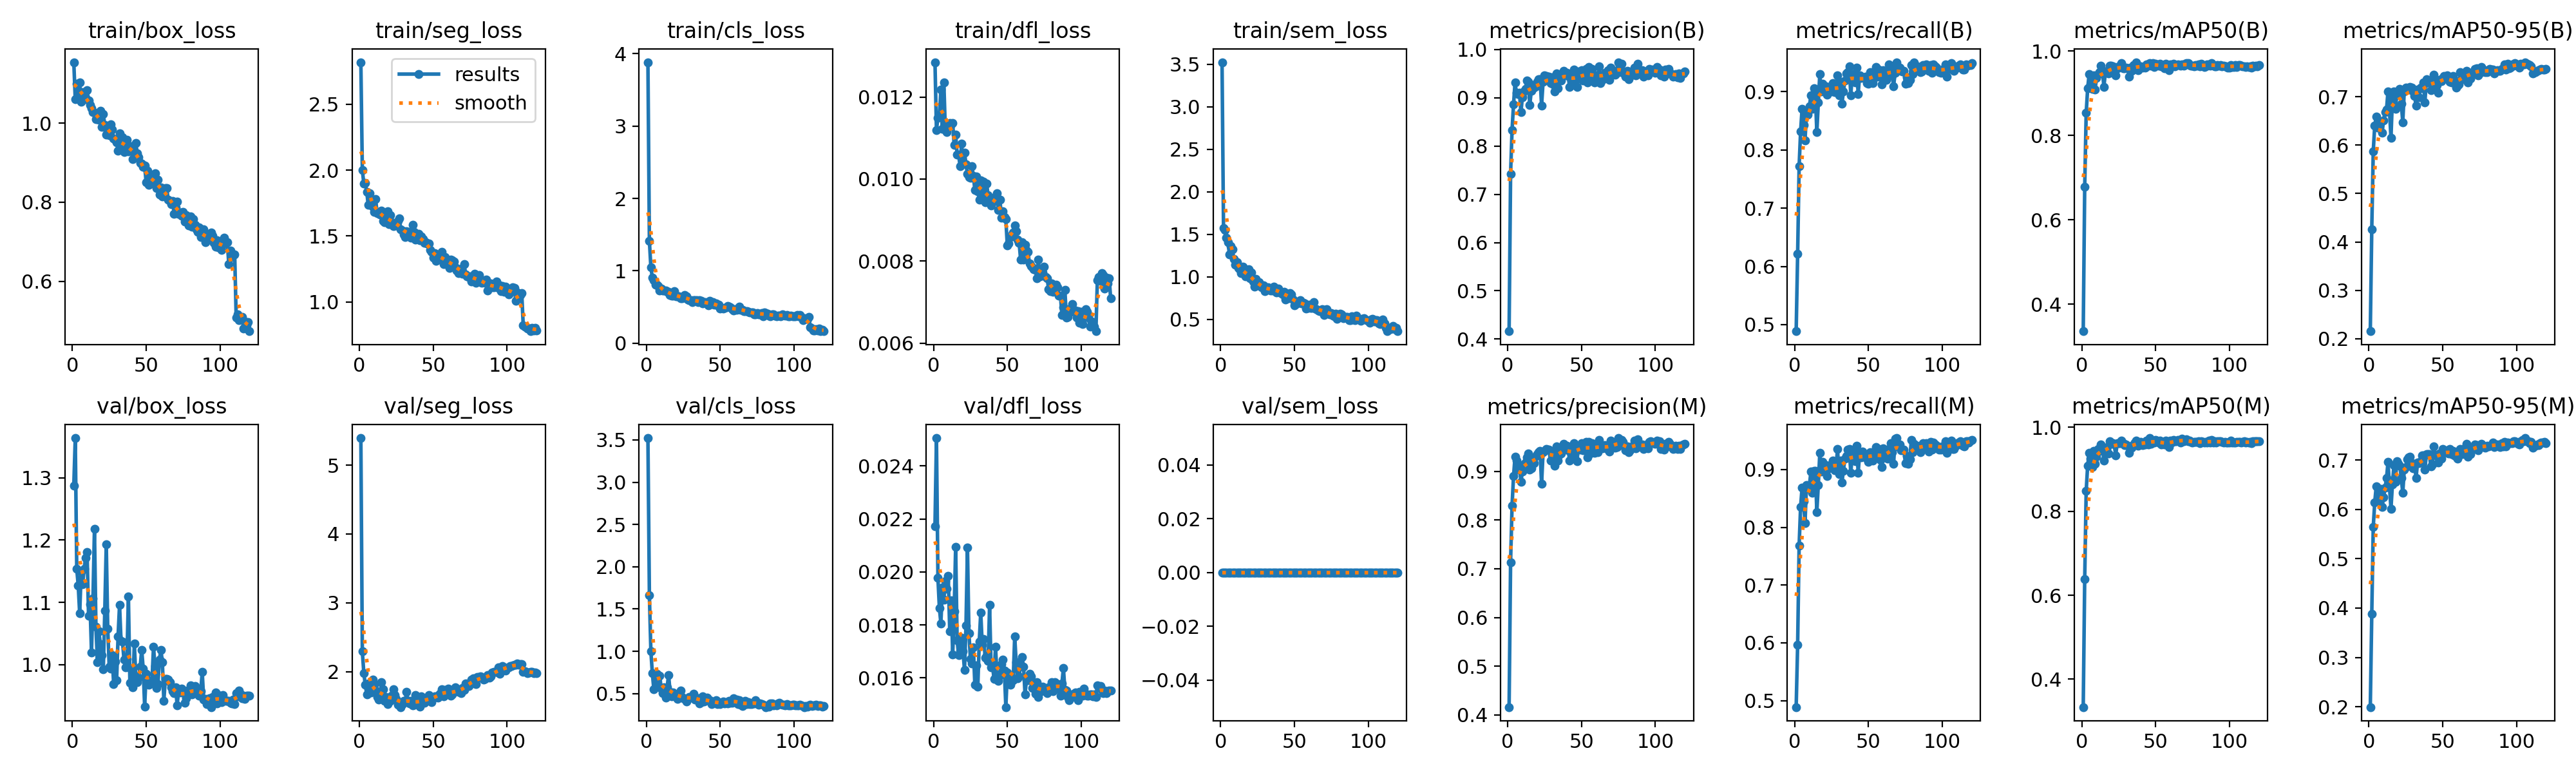

The table this chart was drawn from, first rows:
epoch, time, train/box_loss, train/seg_loss, train/cls_loss, train/dfl_loss, train/sem_loss, metrics/precision(B), metrics/recall(B), metrics/mAP50(B), metrics/mAP50-95(B), metrics/precision(M), metrics/recall(M), metrics/mAP50(M), metrics/mAP50-95(M), val/box_loss, val/seg_loss, val/cls_loss, val/dfl_loss, val/sem_loss, lr/pg0, lr/pg1, lr/pg2, lr/pg3
1, 106.1, 1.154, 2.819, 3.883, 0.01285, 3.524, 0.4163, 0.4887, 0.336, 0.2155, 0.4163, 0.4887, 0.3337, 0.1993, 1.287, 5.394, 3.522, 0.02173, 0, 0.002206, 0.0007354, 0.002206, 0.0007354
2, 196.9, 1.06, 2.003, 1.412, 0.0112, 1.573, 0.7429, 0.6214, 0.6777, 0.4266, 0.7135, 0.5968, 0.6383, 0.3876, 1.364, 2.292, 1.661, 0.02505, 0, 0.004429, 0.001476, 0.004429, 0.001476
3, 283.9, 1.099, 1.897, 1.049, 0.01149, 1.554, 0.8336, 0.7717, 0.8534, 0.5873, 0.8295, 0.7679, 0.848, 0.5642, 1.154, 1.982, 1, 0.01977, 0, 0.006648, 0.002216, 0.006648, 0.002216
4, 368.7, 1.071, 1.903, 0.9048, 0.01154, 1.462, 0.886, 0.8321, 0.9114, 0.64, 0.8895, 0.8354, 0.9091, 0.6137, 1.127, 1.806, 0.7414, 0.01863, 0, 0.007009, 0.002336, 0.007009, 0.002336
5, 453.2, 1.103, 1.835, 0.8683, 0.01218, 1.409, 0.9314, 0.8705, 0.9453, 0.6588, 0.9293, 0.8686, 0.9384, 0.6462, 1.082, 1.671, 0.5524, 0.01806, 0, 0.007001, 0.002334, 0.007001, 0.002334
6, 537.8, 1.054, 1.734, 0.8033, 0.01123, 1.264, 0.9104, 0.8431, 0.9197, 0.6364, 0.9218, 0.8447, 0.9254, 0.6178, 1.149, 1.823, 0.7018, 0.01941, 0, 0.00699, 0.00233, 0.00699, 0.00233
7, 621.2, 1.079, 1.823, 0.8067, 0.01236, 1.359, 0.9077, 0.8168, 0.9101, 0.6377, 0.903, 0.8075, 0.9058, 0.619, 1.129, 1.827, 0.7326, 0.01895, 0, 0.006977, 0.002326, 0.006977, 0.002326
8, 705.1, 1.06, 1.738, 0.7863, 0.0112, 1.325, 0.9105, 0.8636, 0.9418, 0.6479, 0.9119, 0.8736, 0.9444, 0.6408, 1.154, 1.695, 0.5799, 0.01966, 0, 0.006962, 0.002321, 0.006962, 0.002321
9, 788.7, 1.064, 1.72, 0.7255, 0.01114, 1.208, 0.8702, 0.8602, 0.9085, 0.6256, 0.8778, 0.8678, 0.9136, 0.6053, 1.172, 1.88, 0.713, 0.01936, 0, 0.006944, 0.002315, 0.006944, 0.002315
10, 872.2, 1.083, 1.682, 0.7533, 0.01132, 1.138, 0.9011, 0.8755, 0.9363, 0.6513, 0.8991, 0.8736, 0.9305, 0.6243, 1.181, 1.805, 0.559, 0.01985, 0, 0.006924, 0.002308, 0.006924, 0.002308
11, 955.9, 1.057, 1.781, 0.7243, 0.01136, 1.17, 0.9129, 0.8943, 0.9458, 0.6685, 0.9136, 0.8962, 0.9486, 0.6438, 1.079, 1.721, 0.5082, 0.01775, 0, 0.006902, 0.002301, 0.006902, 0.002301
12, 1041, 1.046, 1.673, 0.7277, 0.01133, 1.102, 0.9184, 0.8702, 0.9493, 0.6741, 0.9175, 0.8599, 0.9436, 0.6634, 1.097, 1.63, 0.5729, 0.01893, 0, 0.006877, 0.002292, 0.006877, 0.002292
13, 1125, 1.038, 1.679, 0.7309, 0.01136, 1.092, 0.9354, 0.9057, 0.9653, 0.7115, 0.9286, 0.8981, 0.9593, 0.6957, 1.019, 1.595, 0.4508, 0.01688, 0, 0.00685, 0.002283, 0.00685, 0.002283
14, 1210, 1.028, 1.661, 0.7066, 0.01084, 1.041, 0.9334, 0.8962, 0.9534, 0.6717, 0.9357, 0.8981, 0.9518, 0.6459, 1.107, 1.684, 0.5712, 0.01851, 0, 0.006821, 0.002274, 0.006821, 0.002274
15, 1293, 1.026, 1.692, 0.7108, 0.01109, 1.118, 0.8849, 0.8302, 0.9155, 0.6146, 0.9031, 0.8267, 0.92, 0.6013, 1.218, 1.849, 0.7224, 0.02095, 0, 0.006789, 0.002263, 0.006789, 0.002263
16, 1377, 1.01, 1.612, 0.6636, 0.0106, 1.037, 0.9139, 0.8811, 0.9497, 0.6974, 0.9057, 0.8736, 0.94, 0.6509, 1.06, 1.746, 0.5202, 0.01743, 0, 0.006756, 0.002252, 0.006756, 0.002252
17, 1460, 1.01, 1.604, 0.6573, 0.01059, 1.005, 0.9267, 0.9301, 0.9538, 0.7108, 0.9248, 0.9283, 0.9525, 0.6896, 1.004, 1.576, 0.4648, 0.01685, 0, 0.00672, 0.00224, 0.00672, 0.00224
18, 1544, 1.009, 1.64, 0.6528, 0.01032, 1.026, 0.9218, 0.9, 0.9467, 0.6752, 0.917, 0.8968, 0.9378, 0.6552, 1.053, 1.629, 0.5116, 0.017, 0, 0.006682, 0.002227, 0.006682, 0.002227
19, 1627, 1.032, 1.686, 0.715, 0.01086, 1.088, 0.9237, 0.9132, 0.9653, 0.7043, 0.9305, 0.9132, 0.9663, 0.698, 1.032, 1.524, 0.4767, 0.01752, 0, 0.006641, 0.002214, 0.006641, 0.002214
20, 1711, 0.9901, 1.59, 0.6491, 0.0104, 0.9856, 0.9337, 0.9038, 0.9658, 0.7066, 0.9353, 0.8981, 0.9625, 0.6921, 1.015, 1.602, 0.4596, 0.01701, 0, 0.006599, 0.0022, 0.006599, 0.0022
21, 1795, 1.022, 1.659, 0.6504, 0.01065, 1.051, 0.9389, 0.9094, 0.9645, 0.7168, 0.9395, 0.9075, 0.9627, 0.6883, 0.9925, 1.579, 0.438, 0.01629, 0, 0.006555, 0.002185, 0.006555, 0.002185
22, 1878, 0.9951, 1.605, 0.649, 0.01036, 0.9475, 0.9386, 0.8944, 0.9599, 0.6854, 0.9416, 0.8887, 0.9591, 0.663, 1.087, 1.648, 0.4758, 0.01797, 0, 0.006508, 0.002169, 0.006508, 0.002169
23, 1961, 0.9703, 1.575, 0.6181, 0.01013, 0.8835, 0.8843, 0.9086, 0.9417, 0.6475, 0.8738, 0.9017, 0.9331, 0.6334, 1.194, 1.743, 0.5355, 0.02093, 0, 0.00646, 0.002153, 0.00646, 0.002153
24, 2045, 0.9768, 1.591, 0.6181, 0.01005, 0.9765, 0.9326, 0.9019, 0.959, 0.7114, 0.939, 0.9075, 0.9622, 0.6802, 1.057, 1.655, 0.462, 0.01769, 0, 0.006409, 0.002136, 0.006409, 0.002136
25, 2129, 0.9688, 1.581, 0.6259, 0.01003, 0.9015, 0.9465, 0.9007, 0.964, 0.7186, 0.9412, 0.9063, 0.9626, 0.6854, 0.9963, 1.6, 0.4453, 0.01672, 0, 0.006357, 0.002119, 0.006357, 0.002119
26, 2212, 0.9965, 1.615, 0.668, 0.01032, 0.9352, 0.9455, 0.9151, 0.9633, 0.7147, 0.9455, 0.9151, 0.9619, 0.7018, 0.9938, 1.516, 0.4386, 0.01654, 0, 0.006302, 0.002101, 0.006302, 0.002101
27, 2297, 0.9838, 1.636, 0.6459, 0.01008, 0.9072, 0.9445, 0.8991, 0.9716, 0.7144, 0.9445, 0.8991, 0.9684, 0.7048, 1.015, 1.536, 0.4095, 0.01716, 0, 0.006246, 0.002082, 0.006246, 0.002082
28, 2382, 0.9615, 1.551, 0.5978, 0.00974, 0.8741, 0.9438, 0.9019, 0.959, 0.72, 0.9438, 0.9019, 0.9618, 0.7063, 0.9688, 1.484, 0.4472, 0.01575, 0, 0.006188, 0.002063, 0.006188, 0.002063
29, 2467, 0.958, 1.542, 0.5973, 0.01006, 0.9001, 0.9303, 0.9283, 0.9597, 0.7184, 0.9222, 0.9358, 0.9575, 0.6938, 1.005, 1.531, 0.4567, 0.01648, 0, 0.006128, 0.002043, 0.006128, 0.002043
30, 2551, 0.9509, 1.51, 0.594, 0.0097, 0.8302, 0.9423, 0.8941, 0.9604, 0.7115, 0.9403, 0.8922, 0.9585, 0.6827, 0.9743, 1.577, 0.4508, 0.01566, 0, 0.006066, 0.002022, 0.006066, 0.002022
31, 2635, 0.9303, 1.492, 0.5668, 0.0095, 0.8447, 0.9277, 0.917, 0.9596, 0.702, 0.9258, 0.9151, 0.9554, 0.6918, 1.046, 1.566, 0.4673, 0.01738, 0, 0.006003, 0.002001, 0.006003, 0.002001
32, 2719, 0.9745, 1.537, 0.5959, 0.00997, 0.8742, 0.9132, 0.8792, 0.9399, 0.6811, 0.911, 0.8774, 0.9392, 0.6637, 1.096, 1.705, 0.4991, 0.01847, 0, 0.005938, 0.001979, 0.005938, 0.001979
33, 2802, 0.9418, 1.53, 0.5924, 0.00963, 0.8594, 0.95, 0.9, 0.9605, 0.7143, 0.9503, 0.8981, 0.9534, 0.6946, 1.038, 1.574, 0.4257, 0.01726, 0, 0.005871, 0.001957, 0.005871, 0.001957
34, 2886, 0.9652, 1.506, 0.5909, 0.00993, 0.8373, 0.9203, 0.9189, 0.9525, 0.6989, 0.9223, 0.9183, 0.9509, 0.693, 1.037, 1.538, 0.4336, 0.01748, 0, 0.005802, 0.001934, 0.005802, 0.001934
35, 2969, 0.9271, 1.489, 0.5653, 0.00944, 0.8358, 0.9409, 0.931, 0.967, 0.7194, 0.9333, 0.9237, 0.9595, 0.6973, 1.008, 1.571, 0.4441, 0.01677, 0, 0.005733, 0.001911, 0.005733, 0.001911
36, 3053, 0.9557, 1.586, 0.5906, 0.00989, 0.885, 0.9363, 0.934, 0.9636, 0.7174, 0.9363, 0.934, 0.9642, 0.7091, 0.9958, 1.509, 0.3872, 0.01683, 0, 0.005661, 0.001887, 0.005661, 0.001887
37, 3138, 0.9587, 1.533, 0.5886, 0.0096, 0.8545, 0.9505, 0.9434, 0.9737, 0.7297, 0.9428, 0.9358, 0.9679, 0.7098, 1.009, 1.517, 0.3959, 0.01663, 0, 0.005588, 0.001863, 0.005588, 0.001863
38, 3222, 0.9284, 1.471, 0.5494, 0.00943, 0.8177, 0.9556, 0.8942, 0.9553, 0.6883, 0.9556, 0.8942, 0.9567, 0.6802, 1.11, 1.657, 0.4701, 0.01875, 0, 0.005514, 0.001838, 0.005514, 0.001838
39, 3306, 0.9316, 1.484, 0.5575, 0.00935, 0.8609, 0.9513, 0.9283, 0.9627, 0.7364, 0.9474, 0.9245, 0.9615, 0.7123, 0.9709, 1.536, 0.4053, 0.0164, 0, 0.005438, 0.001813, 0.005438, 0.001813
40, 3391, 0.9417, 1.515, 0.569, 0.00944, 0.8236, 0.952, 0.9302, 0.964, 0.7289, 0.952, 0.9302, 0.9651, 0.7122, 0.992, 1.542, 0.4165, 0.01646, 0, 0.005362, 0.001787, 0.005362, 0.001787
41, 3474, 0.9096, 1.467, 0.5573, 0.00953, 0.8112, 0.9455, 0.916, 0.9601, 0.7319, 0.9435, 0.9141, 0.9579, 0.7123, 0.963, 1.491, 0.4535, 0.01596, 0, 0.005283, 0.001761, 0.005283, 0.001761
42, 3557, 0.9209, 1.499, 0.5205, 0.00958, 0.7938, 0.9223, 0.9415, 0.9623, 0.7136, 0.9223, 0.9415, 0.9624, 0.6865, 1.033, 1.64, 0.4293, 0.01717, 0, 0.005204, 0.001735, 0.005204, 0.001735
43, 3641, 0.9494, 1.475, 0.5859, 0.00966, 0.8258, 0.9393, 0.8962, 0.9614, 0.724, 0.9373, 0.8943, 0.9597, 0.6907, 0.9814, 1.587, 0.421, 0.01613, 0, 0.005124, 0.001708, 0.005124, 0.001708
44, 3725, 0.9238, 1.447, 0.5381, 0.00925, 0.735, 0.9282, 0.9283, 0.9677, 0.745, 0.9282, 0.9283, 0.9677, 0.7273, 0.9721, 1.549, 0.3745, 0.01588, 0, 0.005042, 0.001681, 0.005042, 0.001681
45, 3810, 0.9137, 1.451, 0.5653, 0.0095, 0.7976, 0.9588, 0.9233, 0.9659, 0.7351, 0.9569, 0.9214, 0.9585, 0.7104, 0.9791, 1.592, 0.407, 0.0161, 0, 0.004959, 0.001653, 0.004959, 0.001653
46, 3893, 0.8994, 1.444, 0.5271, 0.00906, 0.7443, 0.9442, 0.9253, 0.9717, 0.7247, 0.9499, 0.931, 0.9743, 0.7073, 0.997, 1.58, 0.3925, 0.01653, 0, 0.004876, 0.001625, 0.004876, 0.001625
47, 3976, 0.8974, 1.441, 0.5532, 0.00922, 0.8093, 0.922, 0.9245, 0.966, 0.7081, 0.9211, 0.9245, 0.9602, 0.6953, 1.024, 1.658, 0.421, 0.01668, 0, 0.004791, 0.001597, 0.004791, 0.001597
48, 4060, 0.8898, 1.396, 0.5185, 0.00907, 0.7901, 0.9547, 0.9264, 0.9713, 0.7349, 0.9508, 0.9226, 0.9667, 0.7138, 0.9937, 1.596, 0.3764, 0.01628, 0, 0.004706, 0.001569, 0.004706, 0.001569
49, 4144, 0.8924, 1.377, 0.5269, 0.00902, 0.7331, 0.9403, 0.9151, 0.9626, 0.7319, 0.9442, 0.9189, 0.9632, 0.7032, 0.9326, 1.56, 0.3986, 0.0149, 0, 0.00462, 0.00154, 0.00462, 0.00154
50, 4227, 0.8506, 1.334, 0.4813, 0.00838, 0.6637, 0.9569, 0.9132, 0.9698, 0.7395, 0.9569, 0.9132, 0.9699, 0.7221, 0.9852, 1.622, 0.3725, 0.01621, 0, 0.004533, 0.001511, 0.004533, 0.001511
51, 4311, 0.8794, 1.369, 0.4862, 0.00843, 0.6765, 0.9358, 0.934, 0.9675, 0.7426, 0.9434, 0.9302, 0.9678, 0.7165, 0.9728, 1.639, 0.3884, 0.01598, 0, 0.004446, 0.001482, 0.004446, 0.001482
52, 4395, 0.8441, 1.312, 0.4794, 0.00858, 0.6882, 0.9478, 0.9243, 0.965, 0.7398, 0.9497, 0.9263, 0.9632, 0.716, 0.968, 1.628, 0.4068, 0.01575, 0, 0.004358, 0.001453, 0.004358, 0.001453
53, 4478, 0.8478, 1.319, 0.4838, 0.00864, 0.7074, 0.9605, 0.9151, 0.9697, 0.7448, 0.9605, 0.9151, 0.9683, 0.7199, 0.9695, 1.623, 0.3802, 0.01589, 0, 0.004269, 0.001423, 0.004269, 0.001423
54, 4562, 0.8636, 1.357, 0.4969, 0.00869, 0.7241, 0.9323, 0.9245, 0.9643, 0.7342, 0.9285, 0.9207, 0.9598, 0.7128, 0.9751, 1.67, 0.3971, 0.01591, 0, 0.00418, 0.001393, 0.00418, 0.001393
55, 4645, 0.8643, 1.365, 0.5104, 0.00887, 0.6859, 0.9633, 0.9422, 0.9652, 0.7311, 0.9595, 0.9384, 0.9625, 0.722, 1.029, 1.691, 0.3826, 0.01757, 0, 0.00409, 0.001363, 0.00409, 0.001363
56, 4729, 0.8729, 1.379, 0.5024, 0.00872, 0.6962, 0.9388, 0.9264, 0.9591, 0.729, 0.9369, 0.9245, 0.9585, 0.7124, 0.9973, 1.741, 0.4154, 0.01659, 0, 0.004, 0.001333, 0.004, 0.001333
57, 4813, 0.8365, 1.286, 0.4911, 0.00852, 0.6874, 0.9594, 0.9377, 0.9692, 0.7426, 0.9575, 0.9358, 0.9682, 0.718, 0.9625, 1.643, 0.3918, 0.01598, 0, 0.00391, 0.001303, 0.00391, 0.001303
58, 4896, 0.8564, 1.341, 0.4709, 0.00845, 0.6264, 0.9478, 0.9259, 0.962, 0.7351, 0.9547, 0.917, 0.9606, 0.7097, 0.9687, 1.732, 0.3917, 0.01606, 0, 0.003819, 0.001273, 0.003819, 0.001273
59, 4980, 0.8195, 1.287, 0.4525, 0.00804, 0.6308, 0.9325, 0.9124, 0.9542, 0.7192, 0.9374, 0.9037, 0.9534, 0.7069, 1.008, 1.695, 0.4423, 0.01647, 0, 0.003729, 0.001243, 0.003729, 0.001243
60, 5064, 0.8382, 1.307, 0.4688, 0.00846, 0.6749, 0.9466, 0.9369, 0.9691, 0.7235, 0.9502, 0.9362, 0.9676, 0.7027, 1.023, 1.748, 0.4189, 0.01679, 0, 0.003638, 0.001213, 0.003638, 0.001213
... 60 more rows
